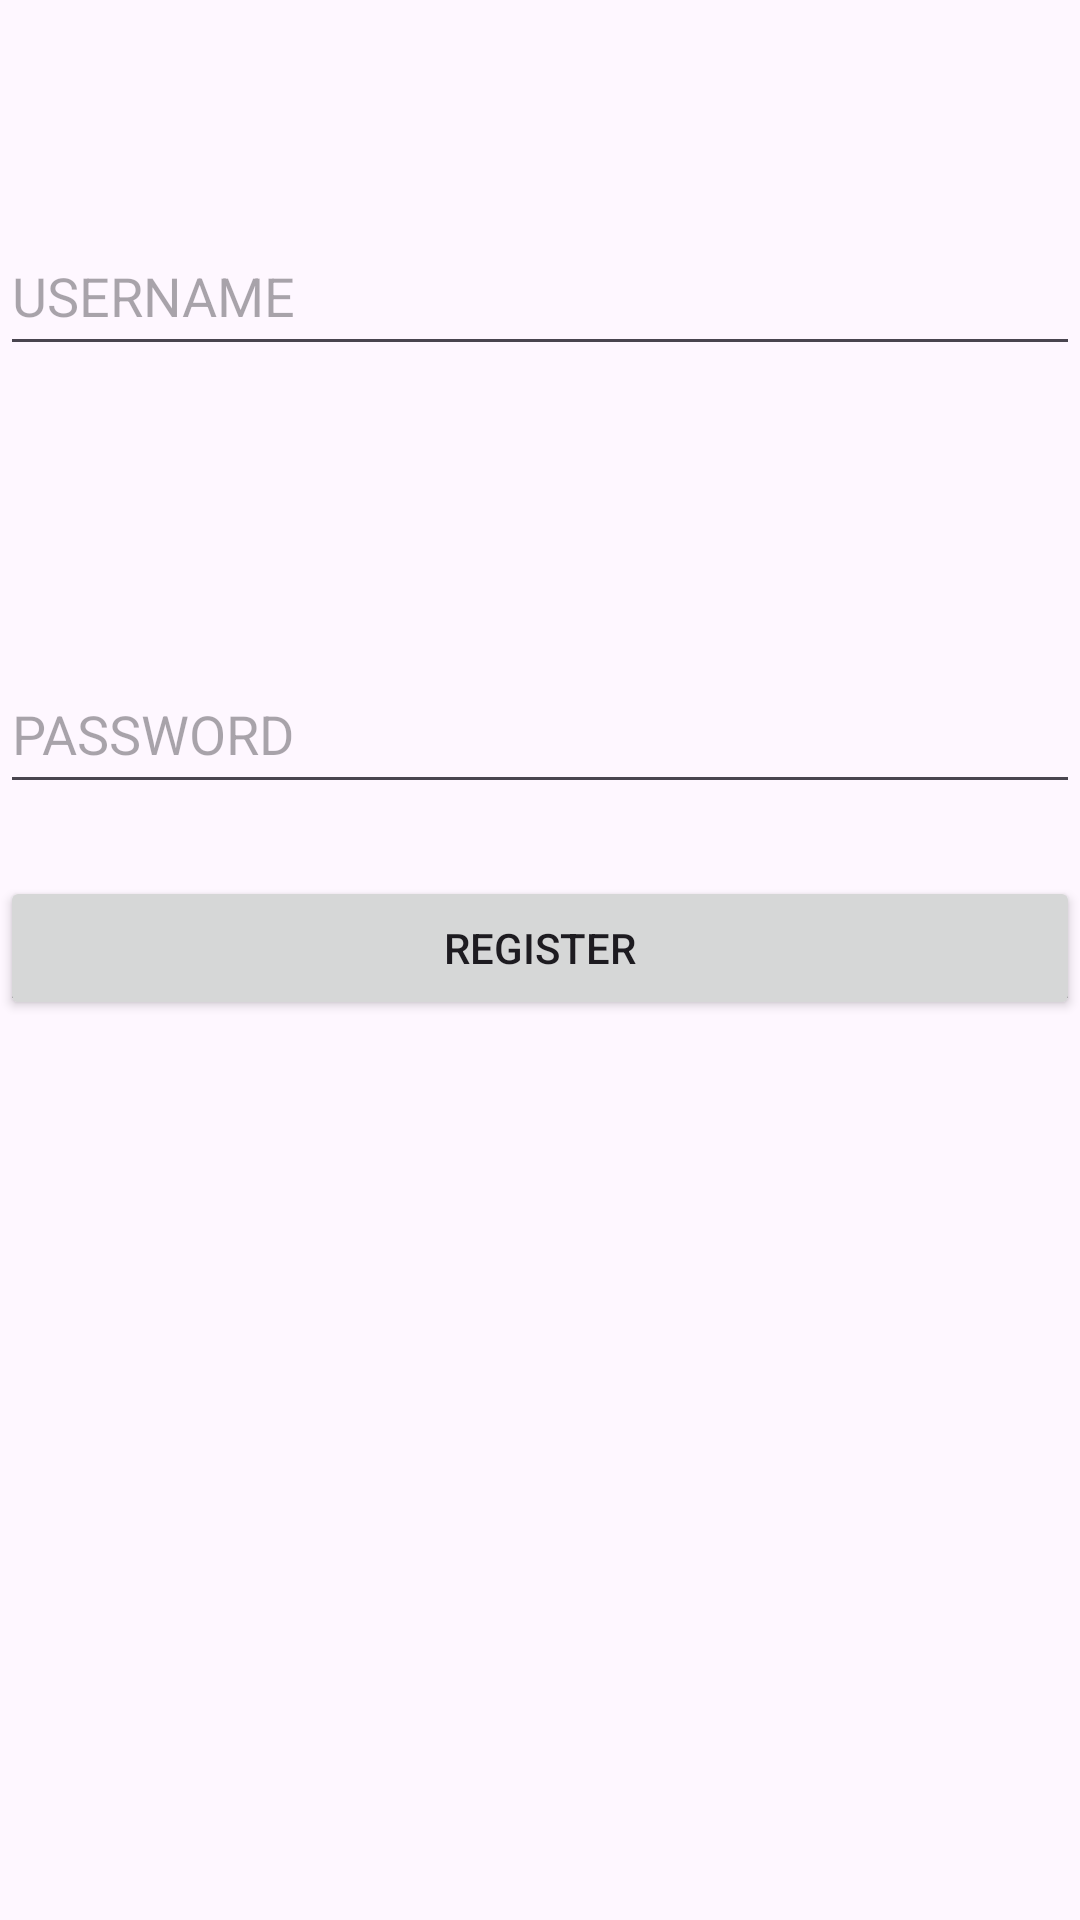

Layout XML and referenced resources for this Android screen:
<!-- AndroidManifest.xml: application theme Theme.Shoppinapp -->
<!-- res/layout/activity_register.xml -->
<?xml version="1.0" encoding="utf-8"?>
<androidx.constraintlayout.widget.ConstraintLayout
    xmlns:android="http://schemas.android.com/apk/res/android"
    xmlns:app="http://schemas.android.com/apk/res-auto"
    xmlns:tools="http://schemas.android.com/tools"
    android:layout_width="match_parent"
    android:layout_height="match_parent"
    android:orientation="vertical"
    tools:context=".Register" >

    <EditText
        android:id="@+id/username"
        android:layout_width="match_parent"
        android:layout_height="50dp"
        android:layout_marginTop="72dp"
        android:ems="10"
        android:hint="USERNAME"
        android:inputType="text"
        app:layout_constraintEnd_toEndOf="parent"
        app:layout_constraintHorizontal_bias="0.0"
        app:layout_constraintStart_toStartOf="parent"
        app:layout_constraintTop_toTopOf="parent" />

    <EditText
        android:id="@+id/password"
        android:layout_width="match_parent"
        android:layout_height="50dp"
        android:layout_marginTop="96dp"
        android:ems="10"
        android:hint="PASSWORD"
        android:inputType="text"
        app:layout_constraintEnd_toEndOf="parent"
        app:layout_constraintHorizontal_bias="0.0"
        app:layout_constraintStart_toStartOf="parent"
        app:layout_constraintTop_toBottomOf="@+id/username" />

    <EditText
        android:id="@+id/edtrepassword"
        android:layout_width="match_parent"
        android:layout_height="50dp"
        android:ems="10"
        android:hint="RE-ENTER PASSWORD"
        android:inputType="textPassword"
        app:layout_constraintBottom_toBottomOf="parent"
        app:layout_constraintEnd_toEndOf="parent"
        app:layout_constraintHorizontal_bias="0.0"
        app:layout_constraintStart_toStartOf="parent"
        app:layout_constraintTop_toBottomOf="@+id/password"
        app:layout_constraintVertical_bias="0.07" />

    <EditText
        android:id="@+id/email"
        android:layout_width="match_parent"
        android:layout_height="50dp"
        android:layout_marginBottom="188dp"
        android:ems="10"
        android:hint="EMAIL-ID"
        android:inputType="text"
        app:layout_constraintBottom_toTopOf="@+id/butfinalregister"
        app:layout_constraintEnd_toEndOf="parent"
        app:layout_constraintHorizontal_bias="1.0"
        app:layout_constraintStart_toStartOf="parent"
        app:layout_constraintTop_toBottomOf="@+id/username"
        app:layout_constraintVertical_bias="1.0" />

    <Button
        android:id="@+id/butfinalregister"
        android:layout_width="match_parent"
        android:layout_height="wrap_content"
        android:layout_marginBottom="300dp"
        android:text="Register"
        app:layout_constraintBottom_toBottomOf="parent"
        app:layout_constraintEnd_toEndOf="parent"
        app:layout_constraintHorizontal_bias="0.0"
        app:layout_constraintStart_toStartOf="parent" />

</androidx.constraintlayout.widget.ConstraintLayout>
<!-- resources referenced by this layout -->
<resources>
  <style name="Theme.Shoppinapp" parent="Base.Theme.Shoppinapp" />
  <style name="Base.Theme.Shoppinapp" parent="Theme.Material3.DayNight.NoActionBar">
          
          
      </style>
</resources>
